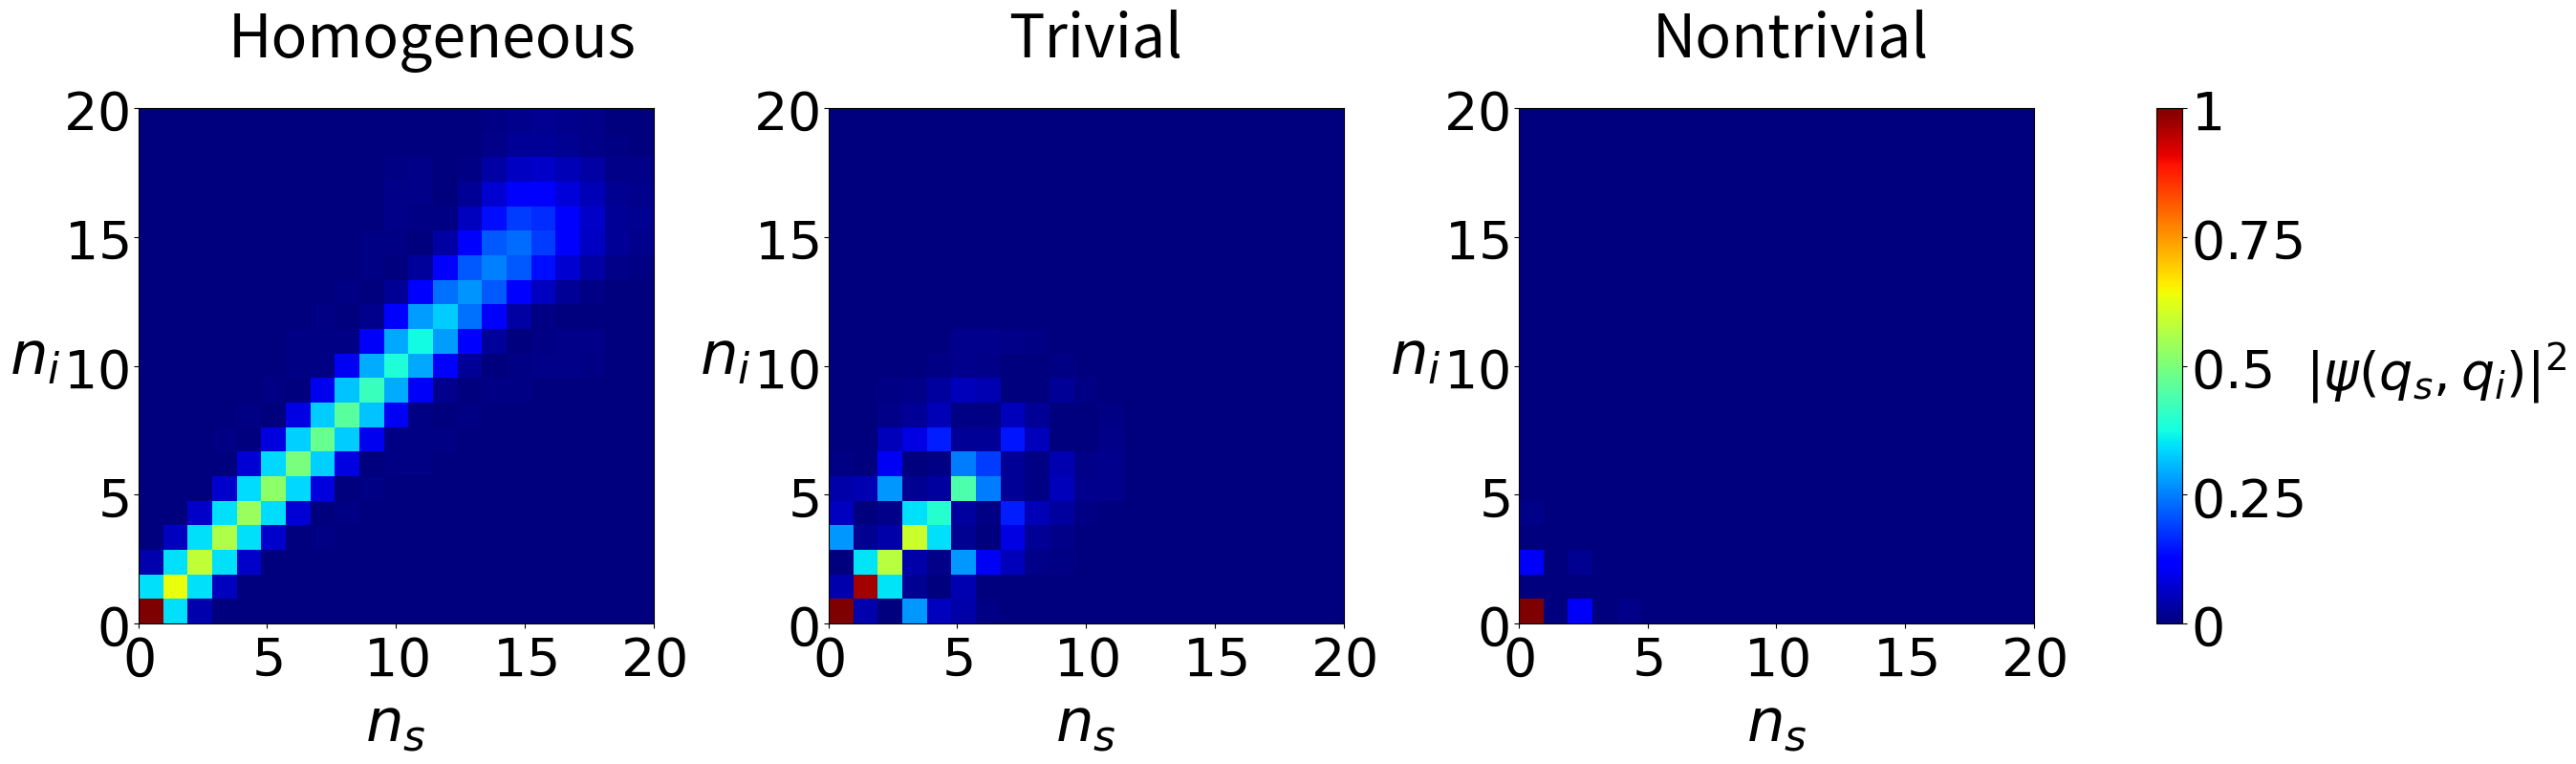

Write Python code to recreate this figure.
import numpy as np
import matplotlib.pyplot as plt

c = 1
L = 10/c   
gamma = 1  
N = 21

# SSH Hamiltonian in real space
def ssh_real_space(N, c, dc):
    c1 = c + dc
    c2 = c - dc
    H = np.zeros((N, N), dtype=complex)
    for i in range(N - 1):
        if i % 2 == 0:
            H[i, i + 1] = c1
        else:
            H[i, i + 1] = c2
    H += H.conj().T  # Hermitian conjugate
    eigenvals, eigenvecs = np.linalg.eigh(H)
    return eigenvals, eigenvecs

# Compute correlations
def correlation(dc, delta_beta_0):
        eigenvals, eigenvecs = ssh_real_space(N, c, dc)

        # PUMP PROFILE
        pump_profile = np.zeros(N)
        pump_profile[0] = 1  # Pumpimg the edge of the array
        
        psi = np.zeros((N, N), dtype=complex)
                
        for q_s in range(N):
            for q_i in range(N):
                # Compute coupling efficiency \Gamma(q_s, q_i)
                Gamma = 0
                for j in range(N):  # Sum over all waveguides
                    Gamma += pump_profile[j] * eigenvecs[j, q_s] * eigenvecs[j, q_i]
                
                # Phase mismatch \Delta\beta = \Delta\beta^{(0)} - beta(q_s) - \beta(q_i)
                Delta_beta = delta_beta_0 - eigenvals[q_s] - eigenvals[q_i]
                
                # Contribution to the biphoton state
                psi += ( gamma * Gamma * L * np.sinc(Delta_beta * L / (2 * np.pi)) * np.exp(-1j * Delta_beta * L / 2) * np.outer(eigenvecs[:, q_s], eigenvecs[:, q_i]))
        
        correlation_real = np.abs(psi)**2
        correlation_real /= np.max(correlation_real) # Normalize
        
        return correlation_real

# PLOTTING
fig, axs = plt.subplots(1, 3, figsize=(33, 7))
extent = [-1, 1, -4, 4]

fontsize=40
fontsize2=45

im0 = axs[0].imshow(correlation(0, 0), extent=[0, N-1, 0, N-1], origin='lower', cmap='jet')

axs[0].set_xlabel(r'$n_s$', fontsize=fontsize2)
axs[0].set_ylabel(r'$n_i$', rotation=0, fontsize=fontsize2)
axs[0].yaxis.set_label_coords(-0.2, 0.46)
axs[0].set_xticks([0, 5, 10, 15, 20], [r'$0$',r'$5$',r'$10$',r'$15$', r'$20$'], fontsize=fontsize)
axs[0].set_yticks([0, 5, 10, 15, 20], [r'$0$',r'$5$',r'$10$',r'$15$', r'$20$'], fontsize=fontsize)
axs[0].set_box_aspect(1)

axs[0].text(0.175, 1.1,'Homogeneous', transform=axs[0].transAxes, fontsize=fontsize2)


im1 = axs[1].imshow(correlation(c/2, 0), extent=[0, N-1, 0, N-1], origin='lower', cmap='jet')

axs[1].set_xlabel(r'$n_s$', fontsize=fontsize2)
axs[1].set_ylabel(r'$n_i$', rotation=0, fontsize=fontsize2)
axs[1].yaxis.set_label_coords(-0.2, 0.46)
axs[1].set_xticks([0, 5, 10, 15, 20], [r'$0$',r'$5$',r'$10$',r'$15$', r'$20$'], fontsize=fontsize)
axs[1].set_yticks([0, 5, 10, 15, 20], [r'$0$',r'$5$',r'$10$',r'$15$', r'$20$'], fontsize=fontsize)
axs[1].set_box_aspect(1)

axs[1].text(0.35, 1.1, 'Trivial', transform=axs[1].transAxes, fontsize=fontsize2)


im2 = axs[2].imshow(correlation(-c/2, 0), extent=[0, N-1, 0, N-1], origin='lower', cmap='jet')

axs[2].set_xlabel(r'$n_s$', fontsize=fontsize2)
axs[2].set_ylabel(r'$n_i$', rotation=0, fontsize=fontsize2)
axs[2].yaxis.set_label_coords(-0.2, 0.46)
axs[2].set_xticks([0, 5, 10, 15, 20], [r'$0$',r'$5$',r'$10$',r'$15$', r'$20$'], fontsize=fontsize)
axs[2].set_yticks([0, 5, 10, 15, 20], [r'$0$',r'$5$',r'$10$',r'$15$', r'$20$'], fontsize=fontsize)
axs[2].set_box_aspect(1)

axs[2].text(0.26, 1.1, 'Nontrivial', transform=axs[2].transAxes, fontsize=fontsize2)


# Unified colorbar
cbar=fig.colorbar(im0, ax=axs.ravel().tolist())
cbar.set_ticks([0.0,0.25, 0.5,0.75,1])
cbar.set_ticklabels([r"$0$",r"$0.25$",r"$0.5$",r"$0.75$",r"$1$"], fontsize=fontsize)
cbar.set_label(r'$|\psi(q_s,q_i)|^2$', fontsize=fontsize, rotation=0, labelpad=100)
cbar.ax.yaxis.label.set_position((0, 0.55))

#plt.tight_layout()
plt.show()